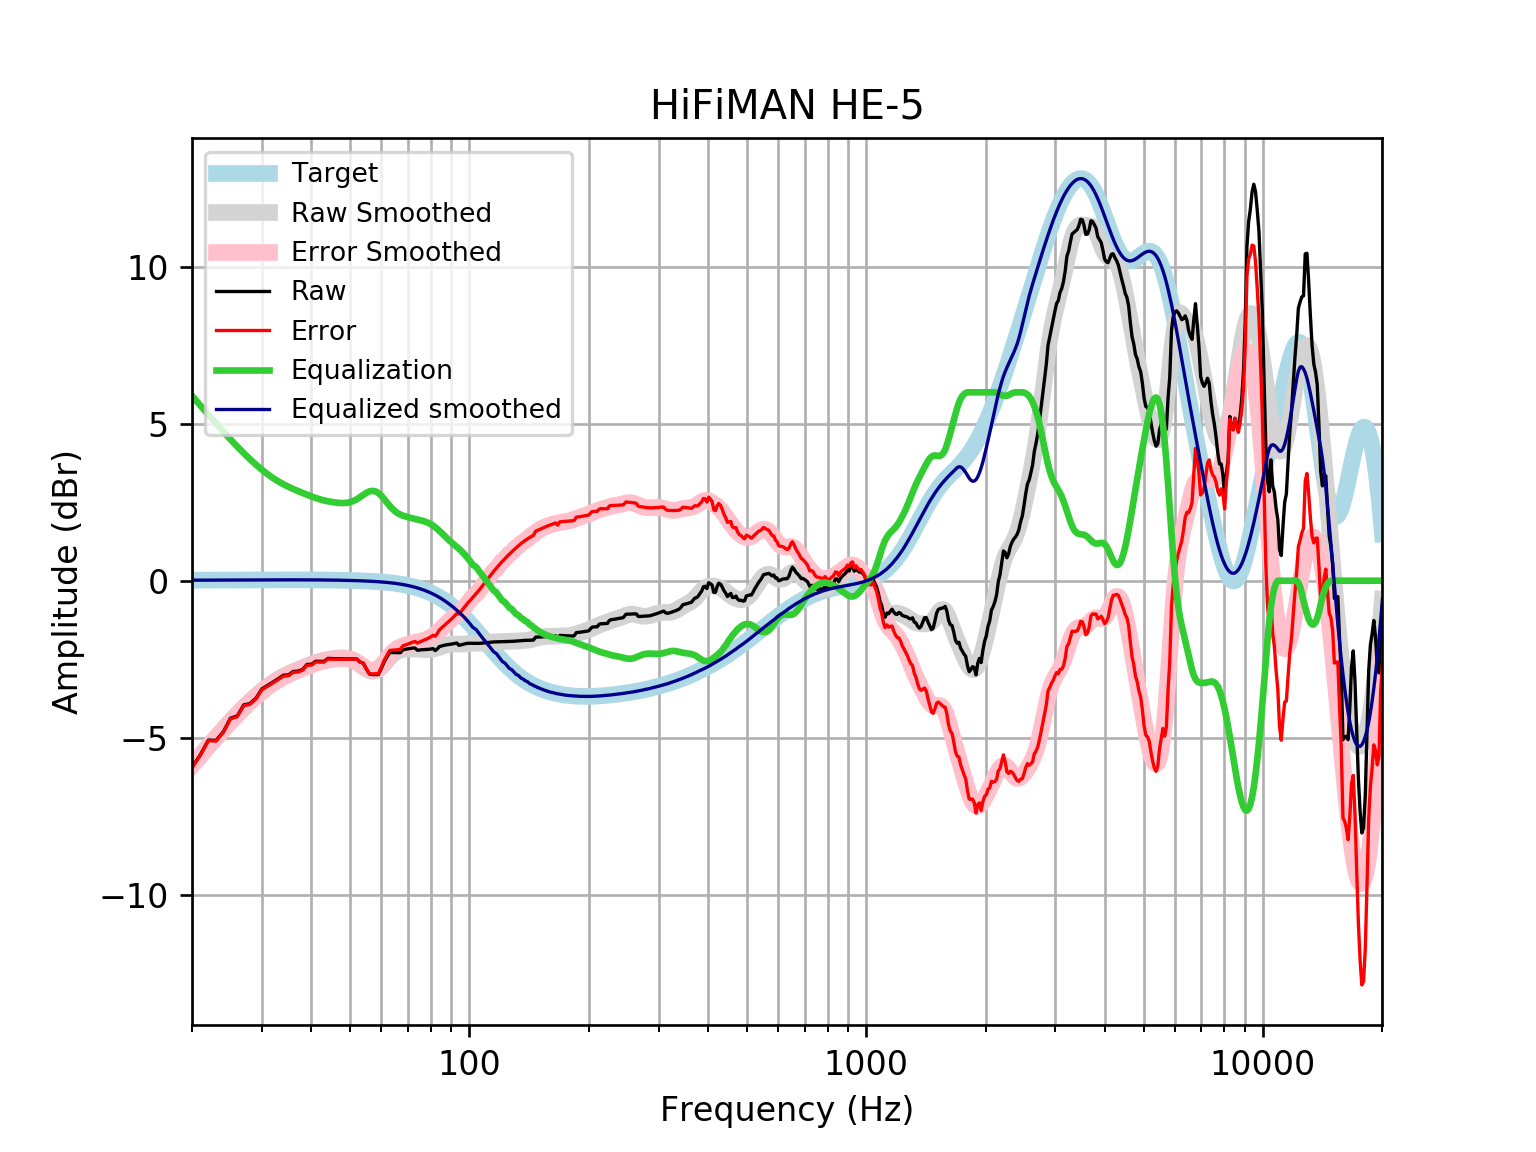

Values plotted in this chart, from the file beside it:
frequency, raw, error, smoothed, error_smoothed, equalization, equalized_raw, equalized_smoothed, target
20, -5.941, -5.957, -5.873, -5.89, 5.89, -0.05087, 0.01646, 0.01648
21, -5.541, -5.559, -5.561, -5.579, 5.579, 0.03748, 0.01765, 0.01765
22, -5.075, -5.094, -5.265, -5.284, 5.284, 0.2092, 0.01877, 0.01876
23, -5.087, -5.107, -4.987, -5.006, 5.006, -0.08088, 0.01984, 0.01983
24, -4.808, -4.829, -4.725, -4.746, 4.746, -0.06225, 0.02085, 0.02084
25, -4.379, -4.401, -4.48, -4.502, 4.502, 0.1226, 0.02181, 0.02179
26, -4.31, -4.333, -4.252, -4.275, 4.275, -0.03559, 0.02271, 0.02269
27, -3.957, -3.98, -4.041, -4.064, 4.064, 0.1072, 0.02355, 0.02353
28, -3.913, -3.937, -3.846, -3.87, 3.87, -0.0422, 0.02433, 0.02431
29, -3.742, -3.767, -3.669, -3.694, 3.694, -0.04794, 0.02504, 0.02502
30, -3.449, -3.474, -3.509, -3.535, 3.535, 0.0865, 0.02567, 0.02566
31, -3.338, -3.364, -3.368, -3.394, 3.394, 0.05657, 0.02623, 0.02622
32, -3.229, -3.255, -3.244, -3.271, 3.271, 0.04218, 0.02668, 0.02668
33, -3.122, -3.149, -3.137, -3.164, 3.164, 0.04261, 0.02704, 0.02704
34, -3.009, -3.037, -3.045, -3.072, 3.072, 0.06292, 0.02728, 0.02728
35, -3, -3.027, -2.965, -2.992, 2.992, -0.007996, 0.0274, 0.0274
36, -2.89, -2.917, -2.893, -2.92, 2.92, 0.03044, 0.02739, 0.02739
37, -2.881, -2.908, -2.828, -2.855, 2.855, -0.02594, 0.02723, 0.02723
38, -2.828, -2.855, -2.767, -2.794, 2.794, -0.03395, 0.02691, 0.02692
39, -2.666, -2.693, -2.71, -2.737, 2.737, 0.07032, 0.02643, 0.02644
40, -2.664, -2.69, -2.658, -2.683, 2.683, 0.01972, 0.02578, 0.02579
41, -2.565, -2.59, -2.611, -2.636, 2.636, 0.07051, 0.02495, 0.02496
42, -2.567, -2.591, -2.57, -2.594, 2.594, 0.02643, 0.02393, 0.02393
43, -2.572, -2.595, -2.536, -2.558, 2.558, -0.0136, 0.02272, 0.02272
44, -2.476, -2.498, -2.508, -2.53, 2.53, 0.05316, 0.0213, 0.0213
45, -2.481, -2.5, -2.487, -2.507, 2.507, 0.02581, 0.01968, 0.01967
46, -2.484, -2.502, -2.471, -2.489, 2.489, 0.004807, 0.01785, 0.01783
47, -2.487, -2.503, -2.461, -2.477, 2.477, -0.009525, 0.01579, 0.01577
48, -2.489, -2.502, -2.46, -2.473, 2.473, -0.01568, 0.0135, 0.01347
49, -2.491, -2.502, -2.469, -2.48, 2.48, -0.01075, 0.01097, 0.01094
50, -2.492, -2.5, -2.493, -2.501, 2.501, 0.008871, 0.008186, 0.008144
51, -2.493, -2.498, -2.533, -2.539, 2.539, 0.04596, 0.005126, 0.00508
52, -2.492, -2.494, -2.591, -2.593, 2.593, 0.1006, 0.001774, 0.001724
53, -2.591, -2.589, -2.662, -2.66, 2.66, 0.06831, -0.001894, -0.001946
54, -2.625, -2.619, -2.738, -2.732, 2.732, 0.1072, -0.005905, -0.005958
55, -2.81, -2.8, -2.808, -2.797, 2.797, -0.0124, -0.01029, -0.01034
56, -2.973, -2.957, -2.86, -2.845, 2.845, -0.1278, -0.01508, -0.01514
57, -2.99, -2.97, -2.883, -2.863, 2.863, -0.1272, -0.02033, -0.02038
58, -2.99, -2.964, -2.871, -2.845, 2.845, -0.1448, -0.02607, -0.02611
59, -2.99, -2.957, -2.824, -2.791, 2.791, -0.1984, -0.03234, -0.03238
60, -2.796, -2.756, -2.746, -2.707, 2.707, -0.0887, -0.03921, -0.03925
61, -2.585, -2.538, -2.649, -2.602, 2.602, 0.01705, -0.04672, -0.04675
62, -2.429, -2.374, -2.545, -2.49, 2.49, 0.06048, -0.05494, -0.05496
63, -2.286, -2.222, -2.446, -2.382, 2.382, 0.0959, -0.06392, -0.06393
64, -2.288, -2.215, -2.361, -2.287, 2.287, -0.001298, -0.07372, -0.07373
65, -2.291, -2.207, -2.294, -2.21, 2.21, -0.08134, -0.0844, -0.08441
66, -2.293, -2.197, -2.247, -2.151, 2.151, -0.1428, -0.09604, -0.09603
67, -2.294, -2.185, -2.215, -2.106, 2.106, -0.1873, -0.1087, -0.1087
68, -2.2, -2.078, -2.195, -2.073, 2.073, -0.1273, -0.1224, -0.1224
69, -2.183, -2.046, -2.184, -2.046, 2.046, -0.1371, -0.1372, -0.1372
70, -2.173, -2.02, -2.177, -2.024, 2.024, -0.1494, -0.1533, -0.1533
71, -2.16, -1.989, -2.174, -2.003, 2.003, -0.1565, -0.1706, -0.1706
72, -2.144, -1.955, -2.173, -1.984, 1.984, -0.1603, -0.1892, -0.1892
73, -2.148, -1.939, -2.175, -1.966, 1.966, -0.1818, -0.2092, -0.2092
74, -2.216, -1.985, -2.179, -1.949, 1.949, -0.2671, -0.2306, -0.2305
75, -2.205, -1.952, -2.185, -1.931, 1.931, -0.2738, -0.2535, -0.2534
76, -2.198, -1.92, -2.19, -1.912, 1.912, -0.2855, -0.2778, -0.2778
77, -2.193, -1.89, -2.194, -1.891, 1.891, -0.3028, -0.3037, -0.3037
78, -2.19, -1.859, -2.196, -1.865, 1.865, -0.3251, -0.3312, -0.3312
79, -2.185, -1.825, -2.194, -1.834, 1.834, -0.3513, -0.3604, -0.3603
... 553 more rows
